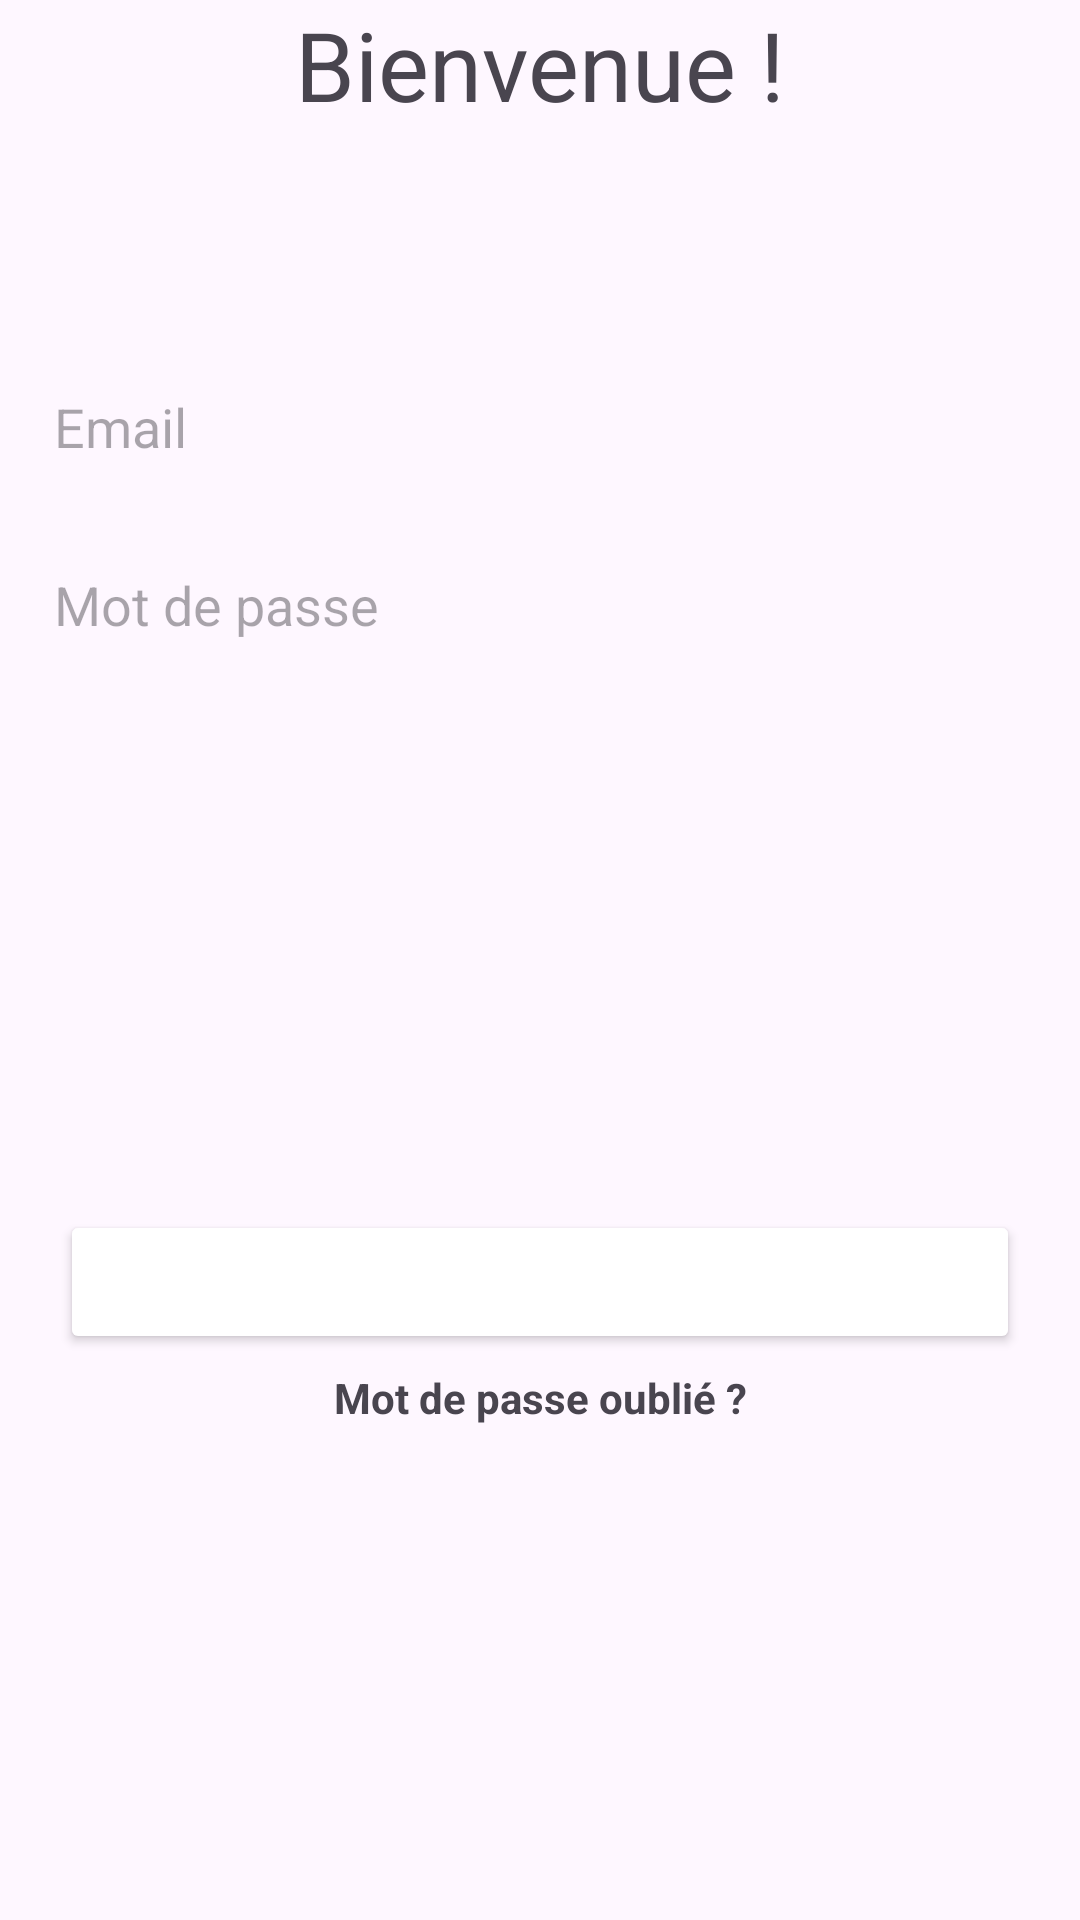

Produce the Android XML layout that renders to this screen, including the resource entries it uses.
<!-- AndroidManifest.xml: application theme Theme.HotelRes_App -->
<!-- res/layout/fragment_login.xml -->
<?xml version="1.0" encoding="utf-8"?>
<FrameLayout xmlns:android="http://schemas.android.com/apk/res/android"
    xmlns:tools="http://schemas.android.com/tools"
    android:layout_width="match_parent"
    android:layout_height="match_parent"
    xmlns:app="http://schemas.android.com/apk/res-auto"
    tools:context=".presentation.vue.LoginFragment">

<androidx.constraintlayout.widget.ConstraintLayout
    android:layout_width="match_parent"
    android:layout_height="match_parent"
    android:orientation="vertical">
    <TextView
        android:id="@+id/welcome_title"
        android:layout_width="match_parent"
        android:layout_height="60dp"
        android:text="@string/welcome_message"
        android:textAlignment="center"
        android:textSize="32sp"
        app:layout_constraintTop_toTopOf="parent"
        />

    <LinearLayout
        android:id="@+id/logo_container"
        android:layout_width="match_parent"
        android:layout_height="wrap_content"
        android:orientation="horizontal"
        android:layout_marginTop="30dp"
        app:layout_constraintTop_toBottomOf="@+id/welcome_title"
        >
        <Space
            android:layout_width="match_parent"
            android:layout_height="0dp"
            android:layout_weight="1"/>
        <ImageView
            android:layout_width="wrap_content"
            android:layout_height="wrap_content"
            android:contentDescription="@string/app_name"
            android:src="@mipmap/ic_real_launcher_round"/>
        <Space
            android:layout_width="match_parent"
            android:layout_height="0dp"
            android:layout_weight="1"/>
    </LinearLayout>
    <LinearLayout
        android:id="@+id/form_container"
        android:layout_width="match_parent"
        android:layout_height="wrap_content"
        android:paddingHorizontal="18dp"
        android:orientation="vertical"
        android:layout_marginTop="30dp"
        app:layout_constraintTop_toBottomOf="@+id/logo_container">
        <EditText
            android:id="@+id/et_email"
            android:layout_width="match_parent"
            android:layout_height="match_parent"
            android:background="@drawable/button_primary_shape"
            android:paddingVertical="10dp"
            android:inputType="textEmailAddress"
            android:hint="@string/enter_email_hint"/>
        <EditText
            android:id="@+id/et_password"
            android:layout_width="match_parent"
            android:layout_height="match_parent"
            android:background="@drawable/button_primary_shape"
            android:paddingVertical="10dp"
            android:inputType="textPassword"
            android:layout_marginTop="15dp"
            android:hint="@string/enter_password_hint"/>
    </LinearLayout>

    <LinearLayout
        android:layout_width="match_parent"
        android:layout_height="wrap_content"
        android:layout_marginTop="15dp"
        android:orientation="vertical"
        android:paddingHorizontal="20dp"
        app:layout_constraintBottom_toBottomOf="parent"
        app:layout_constraintTop_toBottomOf="@id/form_container">

        <Button
            android:id="@+id/btn_login"
            android:layout_width="match_parent"
            android:layout_height="match_parent"
            android:backgroundTint="@color/primary"
            android:text="@string/login"
            android:textColor="@color/white"
            android:textSize="16sp" />
        <TextView
            android:layout_width="match_parent"
            android:layout_height="match_parent"
            android:textAlignment="center"
            android:text="@string/forgot_password"
            android:textStyle="bold"
            android:layout_marginTop="5dp"/>
    </LinearLayout>
</androidx.constraintlayout.widget.ConstraintLayout>
</FrameLayout>
<!-- resources referenced by this layout -->
<resources>
  <color name="white">#FFFFFFFF</color>
  <!-- mipmap ic_real_launcher_round (mipmap-anydpi-v26) -->
  <?xml version="1.0" encoding="utf-8"?>
  <adaptive-icon xmlns:android="http://schemas.android.com/apk/res/android">
      <background android:drawable="@color/ic_real_launcher_background"/>
      <foreground android:drawable="@mipmap/ic_real_launcher_foreground"/>
  </adaptive-icon>
  <string name="app_name" translatable="false">Hotel Res</string>
  <string name="enter_email_hint">Email</string>
  <string name="enter_password_hint">Mot de passe</string>
  <string name="forgot_password">Mot de passe oublié ?</string>
  <string name="login">Se connecter</string>
  <string name="welcome_message">Bienvenue !</string>
  <style name="Theme.HotelRes_App" parent="Base.Theme.HotelRes_App" />
  <color name="ic_real_launcher_background">#FFFFFF</color>
  <style name="Base.Theme.HotelRes_App" parent="Theme.Material3.DayNight.NoActionBar">
          
          
      </style>
</resources>
